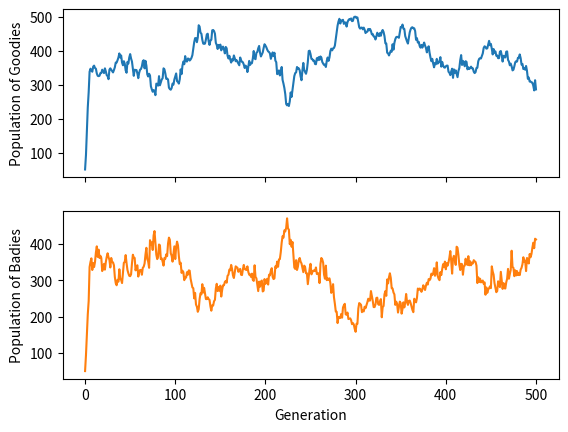

Write the Python code that produced this figure.
import numpy as np
import matplotlib.pyplot as plt

numOfGoodies = [50] # identity of Goodies = 1
numOfBadies = [50] # identity of Badies = 3
numOfFoodPairs = 500

playersPos = [0 for i in range(numOfFoodPairs)]
gen = 0

while gen < 500:
    for i in range(numOfBadies[-1]+numOfGoodies[-1]):
        foodPair = np.random.randint(numOfFoodPairs)
        # no more than 2 players on one food pair
        while playersPos[foodPair] == 2 or playersPos[foodPair] == 4 or playersPos[foodPair] == 6: 
            foodPair = foodPair+1 if foodPair+1 != numOfFoodPairs else 0

        player = 1+2*(i%2)
        playersPos[foodPair] += player
        
    tempGoodies = numOfGoodies[-1]
    tempBadies = numOfBadies[-1]
    for i in playersPos:
        if i == 0 or i == 2: # 0 = empty pos, 2 = two Goodies
            continue
        if i == 1: # 1 = one Goodie
            tempGoodies = min(tempGoodies+1,numOfFoodPairs)
        if i == 3: # 3 = one Badie
            tempBadies = min(tempBadies+1,numOfFoodPairs)
        if i == 4: # 4 = one Goodie and one Badie
            tempGoodies = max(tempGoodies-np.random.randint(2),0)
            tempBadies  = min(tempBadies+ np.random.randint(2),numOfFoodPairs)
        if i == 6: # 6 = two Badies
            tempBadies  = max(tempBadies-2,0)
            
           
    numOfGoodies.append(tempGoodies)
    numOfBadies.append(tempBadies)
    playersPos = [0 for i in range(numOfFoodPairs)] 
    gen += 1
    
fig, (ax1, ax2) = plt.subplots(2, 1, sharex=True)

ax1.plot(numOfGoodies,color='tab:blue')
ax2.plot(numOfBadies,color='tab:orange')
ax2.set_xlabel('Generation')
ax1.set_ylabel('Population of Goodies')
ax2.set_ylabel('Population of Badies')

plt.show()
